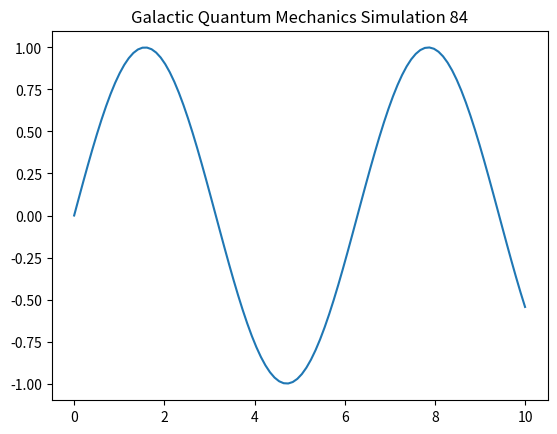

Here is the Python script that generated this plot:
import numpy as np
import matplotlib.pyplot as plt

def run_simulation():
    t = np.linspace(0, 10, 100)
    y = np.sin(t)
    plt.plot(t, y)
    plt.title("Galactic Quantum Mechanics Simulation 84")
    plt.show()

if __name__ == "__main__":
    run_simulation()
